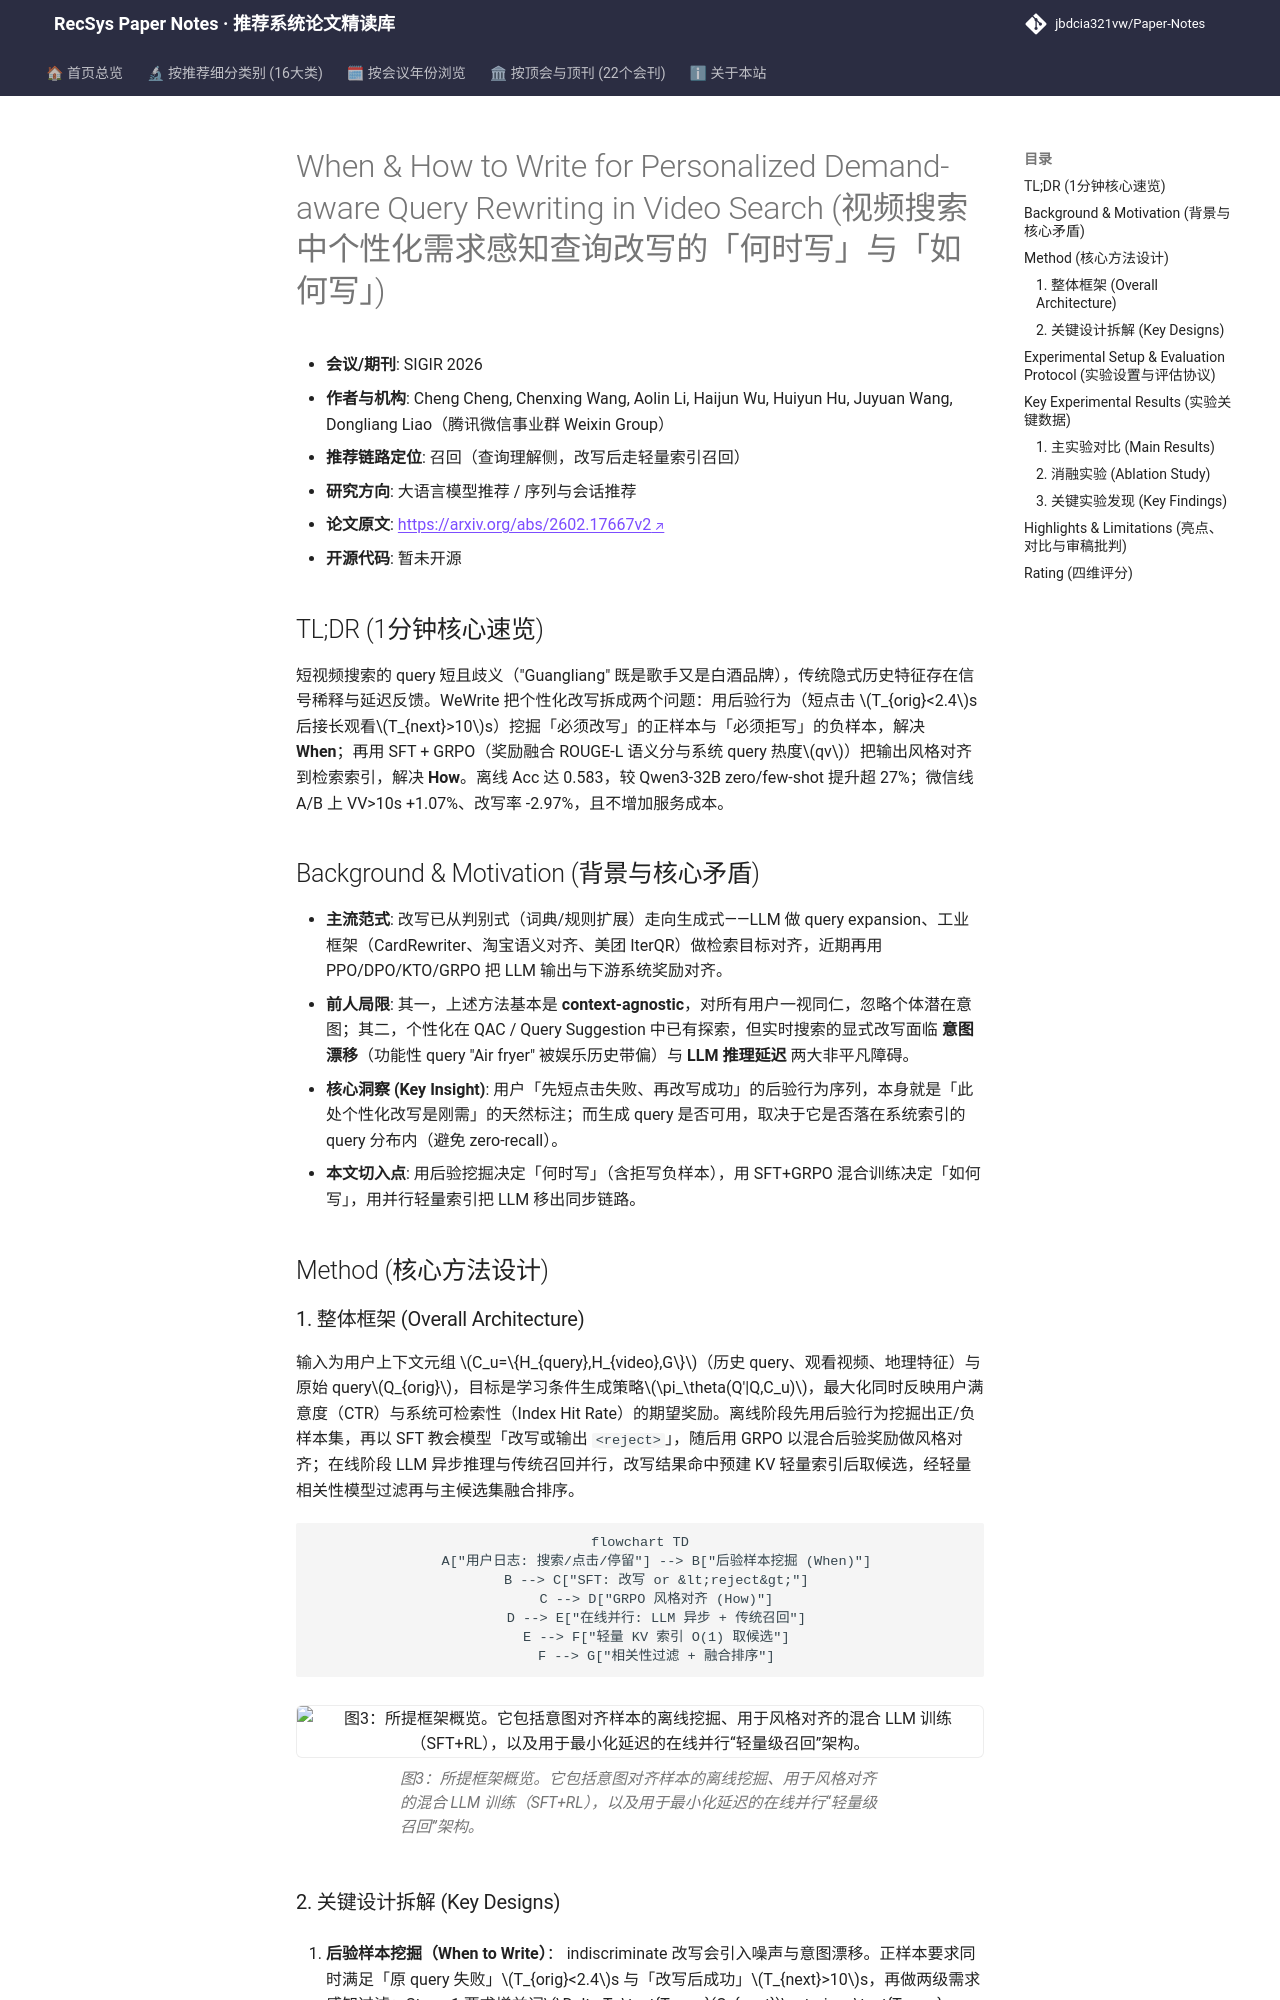

repository: jbdcia321vw/Paper-Notes · page: venues/SIGIR/2026/llm_rec/when_how_to_write_for_personalized_demand_aware_query_rewriting_in_video_se/index.html · generator: mkdocs

---
title: "[Paper Note] When & How to Write for Personalized Demand-aware Query Rewriting in Video Search"
description: "[SIGIR 2026][大语言模型推荐] 用后验行为挖掘「何时改写」样本、SFT+GRPO 对齐检索索引风格，并以并行轻量召回实现零感知延迟的个性化查询改写。"
tags:
  - SIGIR 2026
  - 大语言模型推荐
  - 召回
  - 个性化查询改写
  - GRPO 风格对齐
  - 轻量索引并行召回
date: 2026-11-14
venue: SIGIR
year: 2026
paper_url: "https://arxiv.org/abs/2602.17667"
code_url: ""
categories:
  - llm_rec
  - sequential_rec
---

# When & How to Write for Personalized Demand-aware Query Rewriting in Video Search (视频搜索中个性化需求感知查询改写的「何时写」与「如何写」)

- **会议/期刊**: SIGIR 2026
- **作者与机构**: Cheng Cheng, Chenxing Wang, Aolin Li, Haijun Wu, Huiyun Hu, Juyuan Wang, Dongliang Liao（腾讯微信事业群 Weixin Group）
- **推荐链路定位**: 召回（查询理解侧，改写后走轻量索引召回）
- **研究方向**: 大语言模型推荐 / 序列与会话推荐
- **论文原文**: [https://arxiv.org/abs/2602.17667v2](https://arxiv.org/abs/2602.17667v2)
- **开源代码**: 暂未开源

## TL;DR (1分钟核心速览)

短视频搜索的 query 短且歧义（"Guangliang" 既是歌手又是白酒品牌），传统隐式历史特征存在信号稀释与延迟反馈。WeWrite 把个性化改写拆成两个问题：用后验行为（短点击 $T_{orig}<2.4$s 后接长观看$T_{next}>10$s）挖掘「必须改写」的正样本与「必须拒写」的负样本，解决 **When**；再用 SFT + GRPO（奖励融合 ROUGE-L 语义分与系统 query 热度$qv$）把输出风格对齐到检索索引，解决 **How**。离线 Acc 达 0.583，较 Qwen3-32B zero/few-shot 提升超 27%；微信线 A/B 上 VV>10s +1.07%、改写率 -2.97%，且不增加服务成本。

## Background & Motivation (背景与核心矛盾)

- **主流范式**: 改写已从判别式（词典/规则扩展）走向生成式——LLM 做 query expansion、工业框架（CardRewriter、淘宝语义对齐、美团 IterQR）做检索目标对齐，近期再用 PPO/DPO/KTO/GRPO 把 LLM 输出与下游系统奖励对齐。
- **前人局限**: 其一，上述方法基本是 **context-agnostic**，对所有用户一视同仁，忽略个体潜在意图；其二，个性化在 QAC / Query Suggestion 中已有探索，但实时搜索的显式改写面临 **意图漂移**（功能性 query "Air fryer" 被娱乐历史带偏）与 **LLM 推理延迟** 两大非平凡障碍。
- **核心洞察 (Key Insight)**: 用户「先短点击失败、再改写成功」的后验行为序列，本身就是「此处个性化改写是刚需」的天然标注；而生成 query 是否可用，取决于它是否落在系统索引的 query 分布内（避免 zero-recall）。
- **本文切入点**: 用后验挖掘决定「何时写」（含拒写负样本），用 SFT+GRPO 混合训练决定「如何写」，用并行轻量索引把 LLM 移出同步链路。

## Method (核心方法设计)

### 1. 整体框架 (Overall Architecture)

输入为用户上下文元组 $C_u=\{H_{query},H_{video},G\}$（历史 query、观看视频、地理特征）与原始 query$Q_{orig}$，目标是学习条件生成策略$\pi_\theta(Q'|Q,C_u)$，最大化同时反映用户满意度（CTR）与系统可检索性（Index Hit Rate）的期望奖励。离线阶段先用后验行为挖掘出正/负样本集，再以 SFT 教会模型「改写或输出 `<reject>`」，随后用 GRPO 以混合后验奖励做风格对齐；在线阶段 LLM 异步推理与传统召回并行，改写结果命中预建 KV 轻量索引后取候选，经轻量相关性模型过滤再与主候选集融合排序。

```mermaid
flowchart TD
    A["用户日志: 搜索/点击/停留"] --> B["后验样本挖掘 (When)"]
    B --> C["SFT: 改写 or &lt;reject&gt;"]
    C --> D["GRPO 风格对齐 (How)"]
    D --> E["在线并行: LLM 异步 + 传统召回"]
    E --> F["轻量 KV 索引 O(1) 取候选"]
    F --> G["相关性过滤 + 融合排序"]
```

<figure class="paper-figure" markdown="span">
  ![图3：所提框架概览。它包括意图对齐样本的离线挖掘、用于风格对齐的混合 LLM 训练（SFT+RL），以及用于最小化延迟的在线并行“轻量级召回”架构。](../../../../assets/papers/2602.17667v2/figure_3.png)<figcaption>图3：所提框架概览。它包括意图对齐样本的离线挖掘、用于风格对齐的混合 LLM 训练（SFT+RL），以及用于最小化延迟的在线并行“轻量级召回”架构。</figcaption>
</figure>
